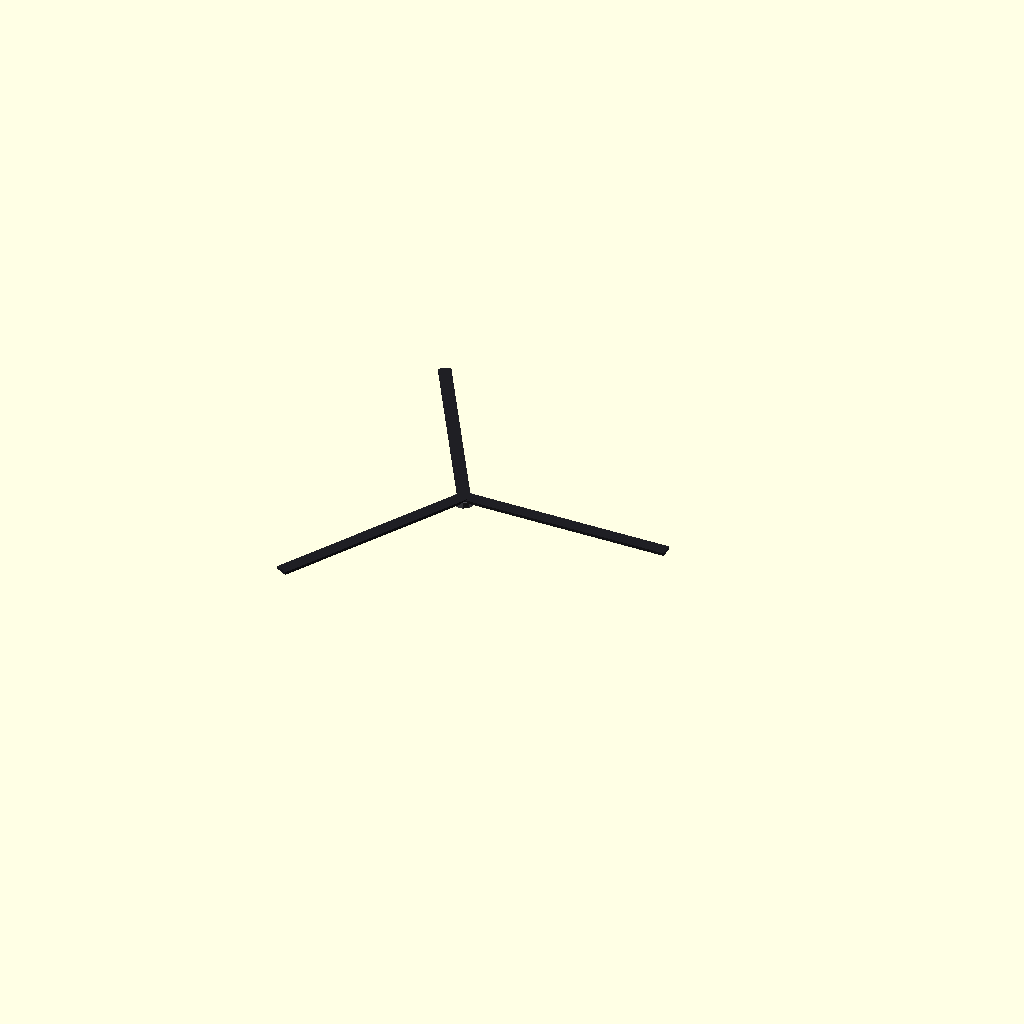
Cell 1: rendered with the file's own defaults.
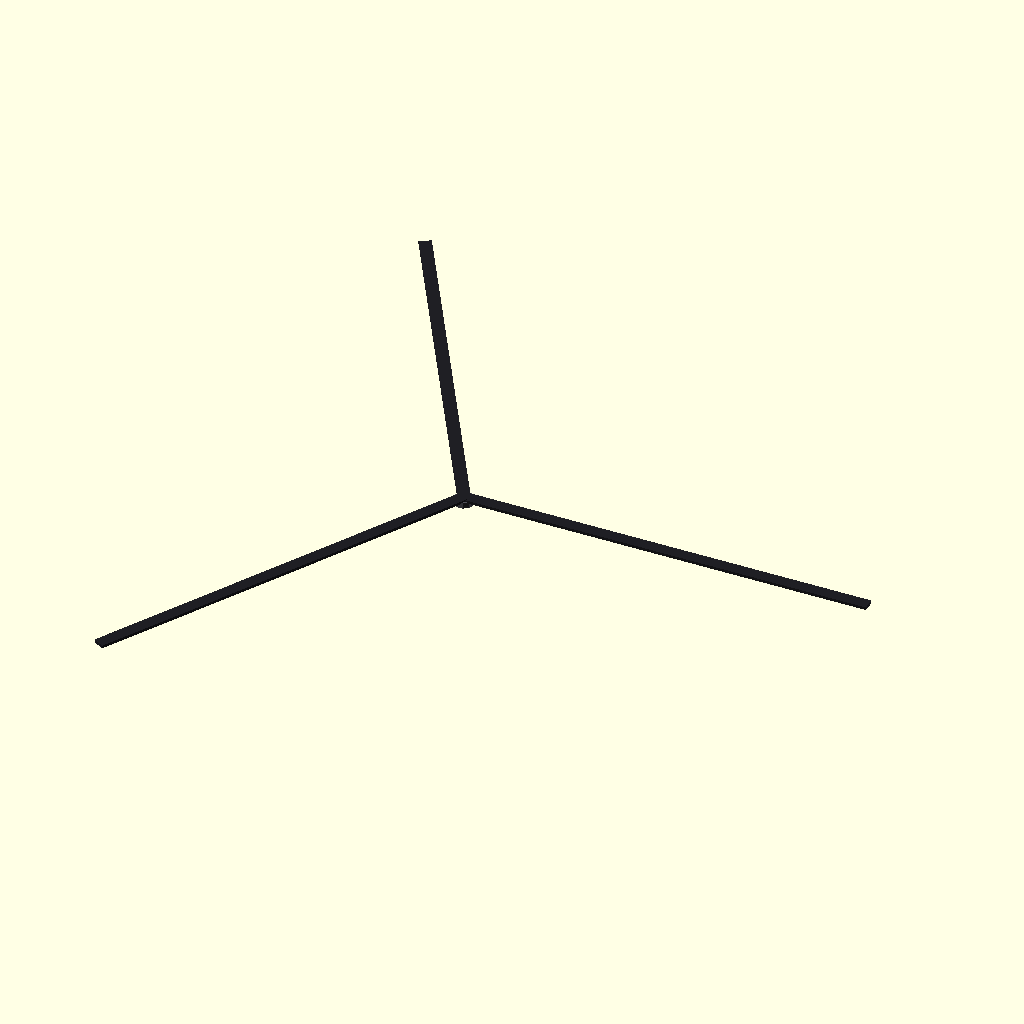
Cell 2: blade_l = 10 (everything else at default).
All cells are drawn from one camera (rotation 55°, 0°, 25°, orthographic, colour scheme Cornfield), so only the parameter changes between them.
The OpenSCAD source (models-src/helicopter_main_rotor.scad):
// Helicopter main rotor — 3-blade assembly. Rendered as a separate animated
// part that spins around the game-Y (vertical) axis. Origin is at the rotor
// hub centre so the renderer can spin all vertices around (0,0,0).
//
// Keep dimensions in sync with helicopter_body.scad.

$fn = 10;

body_cx = 0.8;
body_z  = 0.65;
body_h  = 2.0;
body_top = body_z + body_h;
mast_h  = 0.50;
mast_top = body_top + mast_h;

blade_l = 5.0;
blade_w = 0.30;
blade_h = 0.07;
n_main  = 3;

// Translate so the hub centre (body_cx, 0, mast_top) sits at origin.
translate([-body_cx, 0, -mast_top]) {
    // Hub disc
    color([0.32, 0.32, 0.35])
    translate([body_cx, 0, mast_top])
        cylinder(h = 0.14, r = 0.24, center = true);

    // Blades — each extends from hub centre outward in +X, rotated 120° apart
    color([0.12, 0.12, 0.14])
    for (i = [0 : n_main - 1])
        translate([body_cx, 0, mast_top + 0.08])
            rotate([0, 0, i * 360 / n_main])
                translate([blade_l / 2, 0, 0])
                    cube([blade_l, blade_w, blade_h], center = true);
}
Parameter table extracted from the source (name, type, default, range or options):
body_cx: number, default 0.8
body_z: number, default 0.65
body_h: number, default 2
mast_h: number, default 0.5
blade_l: number, default 5
blade_w: number, default 0.3
blade_h: number, default 0.07
n_main: number, default 3
